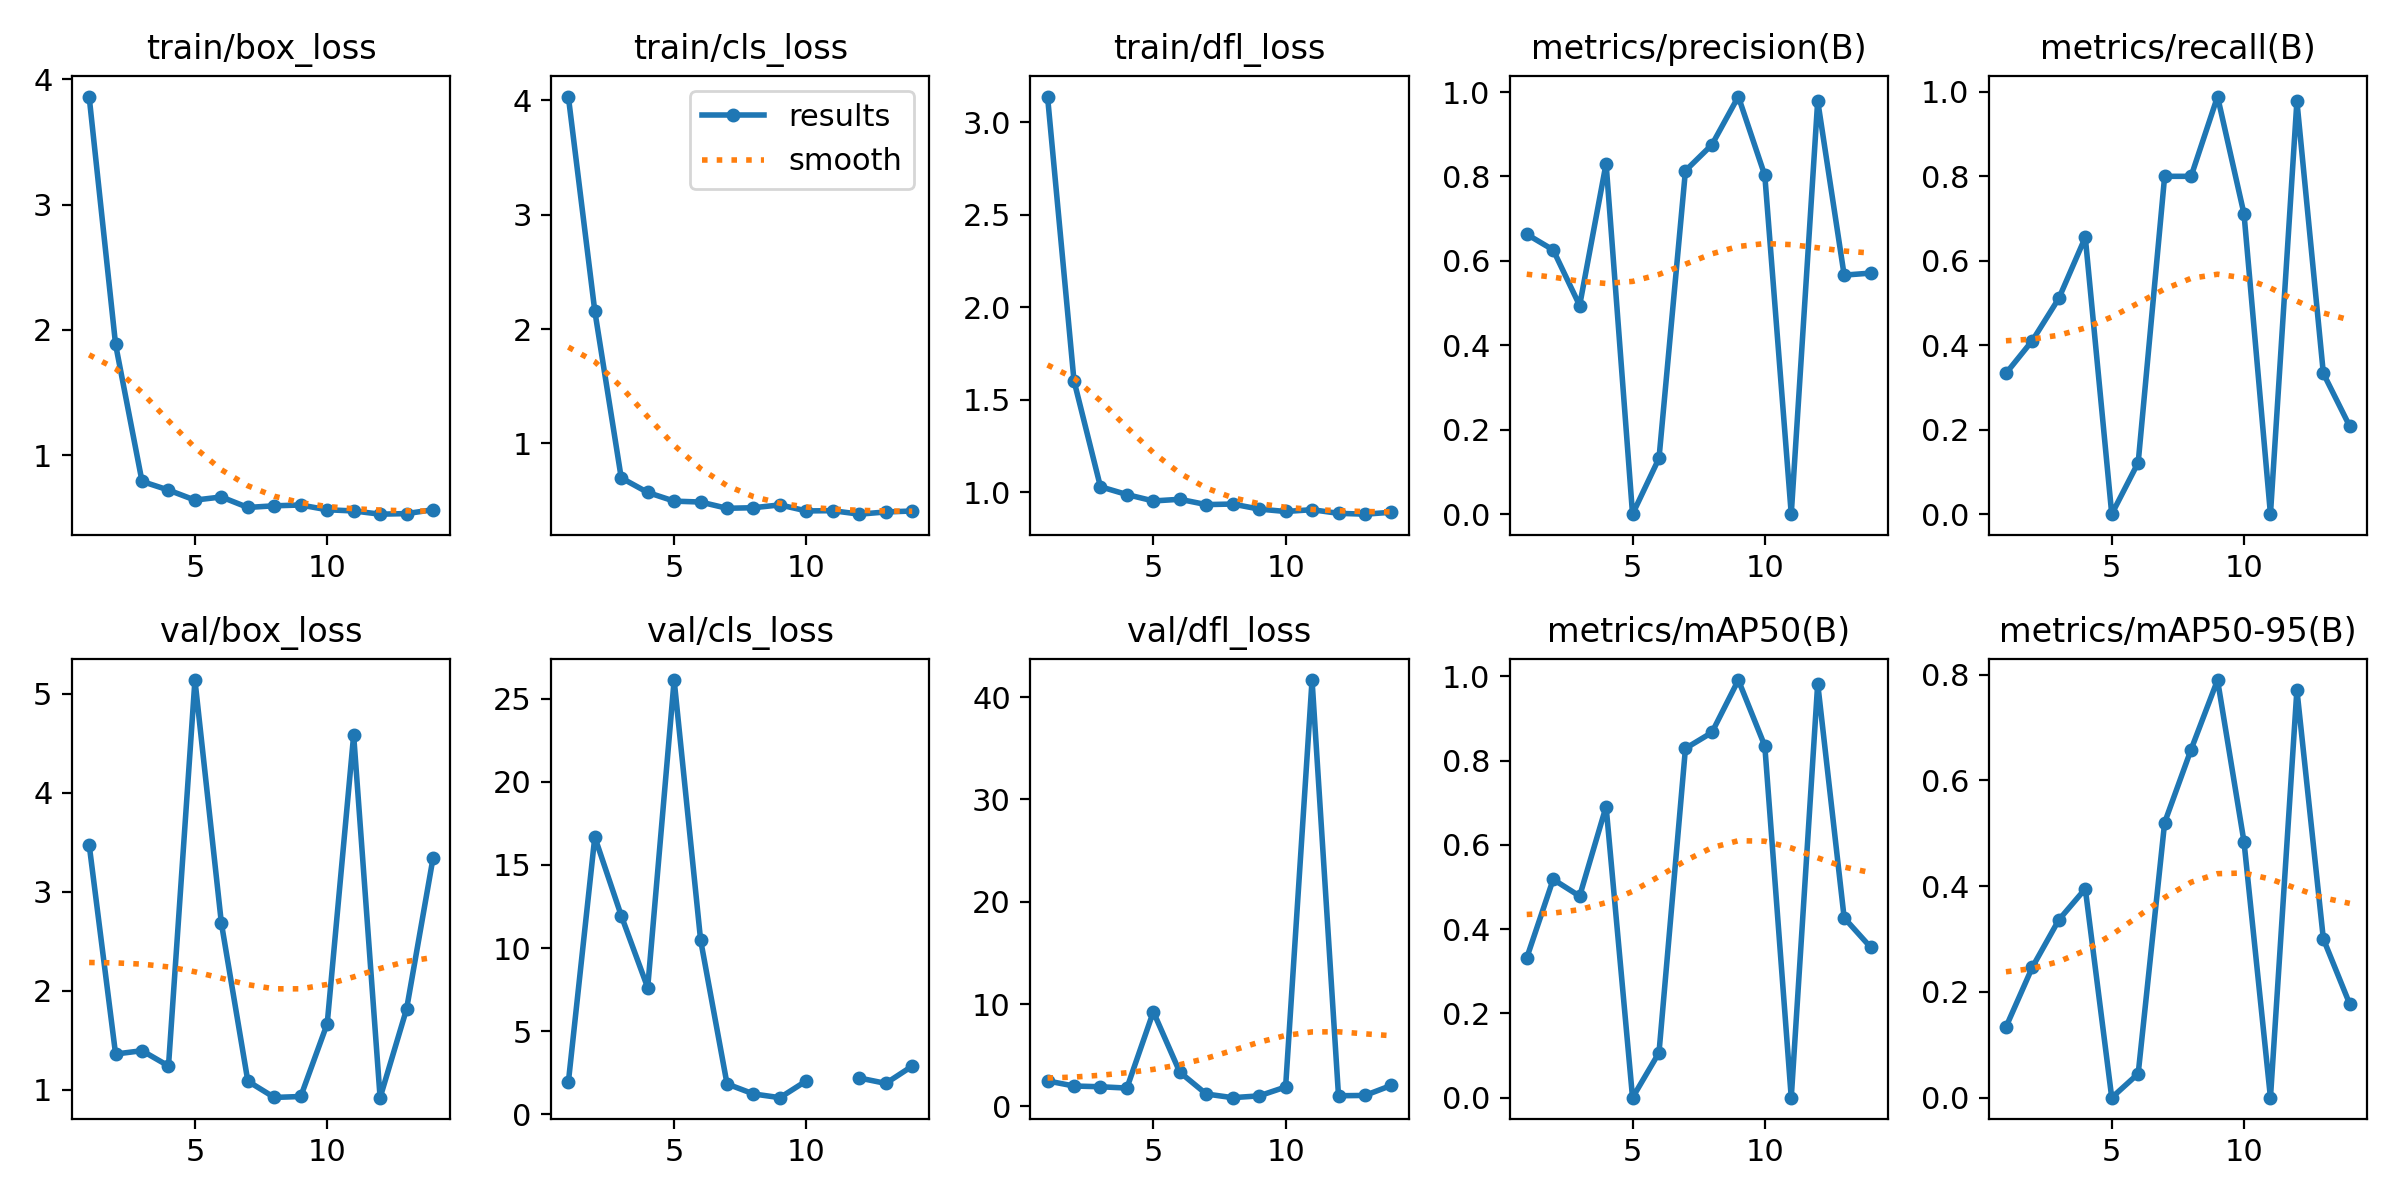

The file beside this chart, header and first rows:
epoch, time, train/box_loss, train/cls_loss, train/dfl_loss, metrics/precision(B), metrics/recall(B), metrics/mAP50(B), metrics/mAP50-95(B), val/box_loss, val/cls_loss, val/dfl_loss, lr/pg0, lr/pg1, lr/pg2
1, 3.384, 3.863, 4.034, 3.138, 0.6631, 0.3333, 0.3317, 0.1335, 3.478, 1.917, 2.483, 0.0001143, 0.0001143, 0.0001143
2, 6.027, 1.884, 2.159, 1.603, 0.6259, 0.4111, 0.518, 0.2469, 1.362, 16.68, 1.986, 0.0002405, 0.0002405, 0.0002405
3, 9.051, 0.7913, 0.699, 1.031, 0.4943, 0.5111, 0.4782, 0.3363, 1.396, 11.95, 1.913, 0.0003642, 0.0003642, 0.0003642
4, 11.21, 0.7224, 0.572, 0.9883, 0.8306, 0.6556, 0.6909, 0.3951, 1.241, 7.617, 1.783, 0.0004853, 0.0004853, 0.0004853
5, 15.64, 0.6423, 0.496, 0.9537, 0, 0, 0, 0, 5.14, 26.12, 9.247, 0.0006039, 0.0006039, 0.0006039
6, 19.59, 0.6674, 0.4881, 0.9627, 0.1323, 0.1222, 0.1068, 0.04541, 2.683, 10.49, 3.34, 0.0007199, 0.0007199, 0.0007199
7, 22.35, 0.5836, 0.4334, 0.9341, 0.8136, 0.8, 0.8288, 0.5203, 1.088, 1.827, 1.204, 0.0008334, 0.0008334, 0.0008334
8, 26.42, 0.5969, 0.4384, 0.9371, 0.875, 0.8, 0.8666, 0.6584, 0.9232, 1.226, 0.8451, 0.0009443, 0.0009443, 0.0009443
9, 30.01, 0.603, 0.4631, 0.9098, 0.9892, 0.9889, 0.991, 0.7898, 0.9329, 1.001, 1.022, 0.001053, 0.001053, 0.001053
10, 33.7, 0.5652, 0.4106, 0.8968, 0.8025, 0.7111, 0.8346, 0.4839, 1.668, 2.016, 1.889, 0.001158, 0.001158, 0.001158
11, 36.8, 0.5557, 0.4125, 0.9065, 0, 0, 0, 0, 4.584, inf, 41.68, 0.001262, 0.001262, 0.001262
12, 39.25, 0.53, 0.382, 0.8869, 0.9792, 0.9778, 0.9827, 0.7714, 0.9209, 2.185, 1.034, 0.001273, 0.001273, 0.001273
13, 41.87, 0.5345, 0.4013, 0.8823, 0.5663, 0.3333, 0.4268, 0.3002, 1.815, 1.86, 1.065, 0.001259, 0.001259, 0.001259
14, 45.06, 0.5654, 0.4096, 0.8926, 0.571, 0.2077, 0.357, 0.1767, 3.339, 2.899, 2.048, 0.001245, 0.001245, 0.001245
